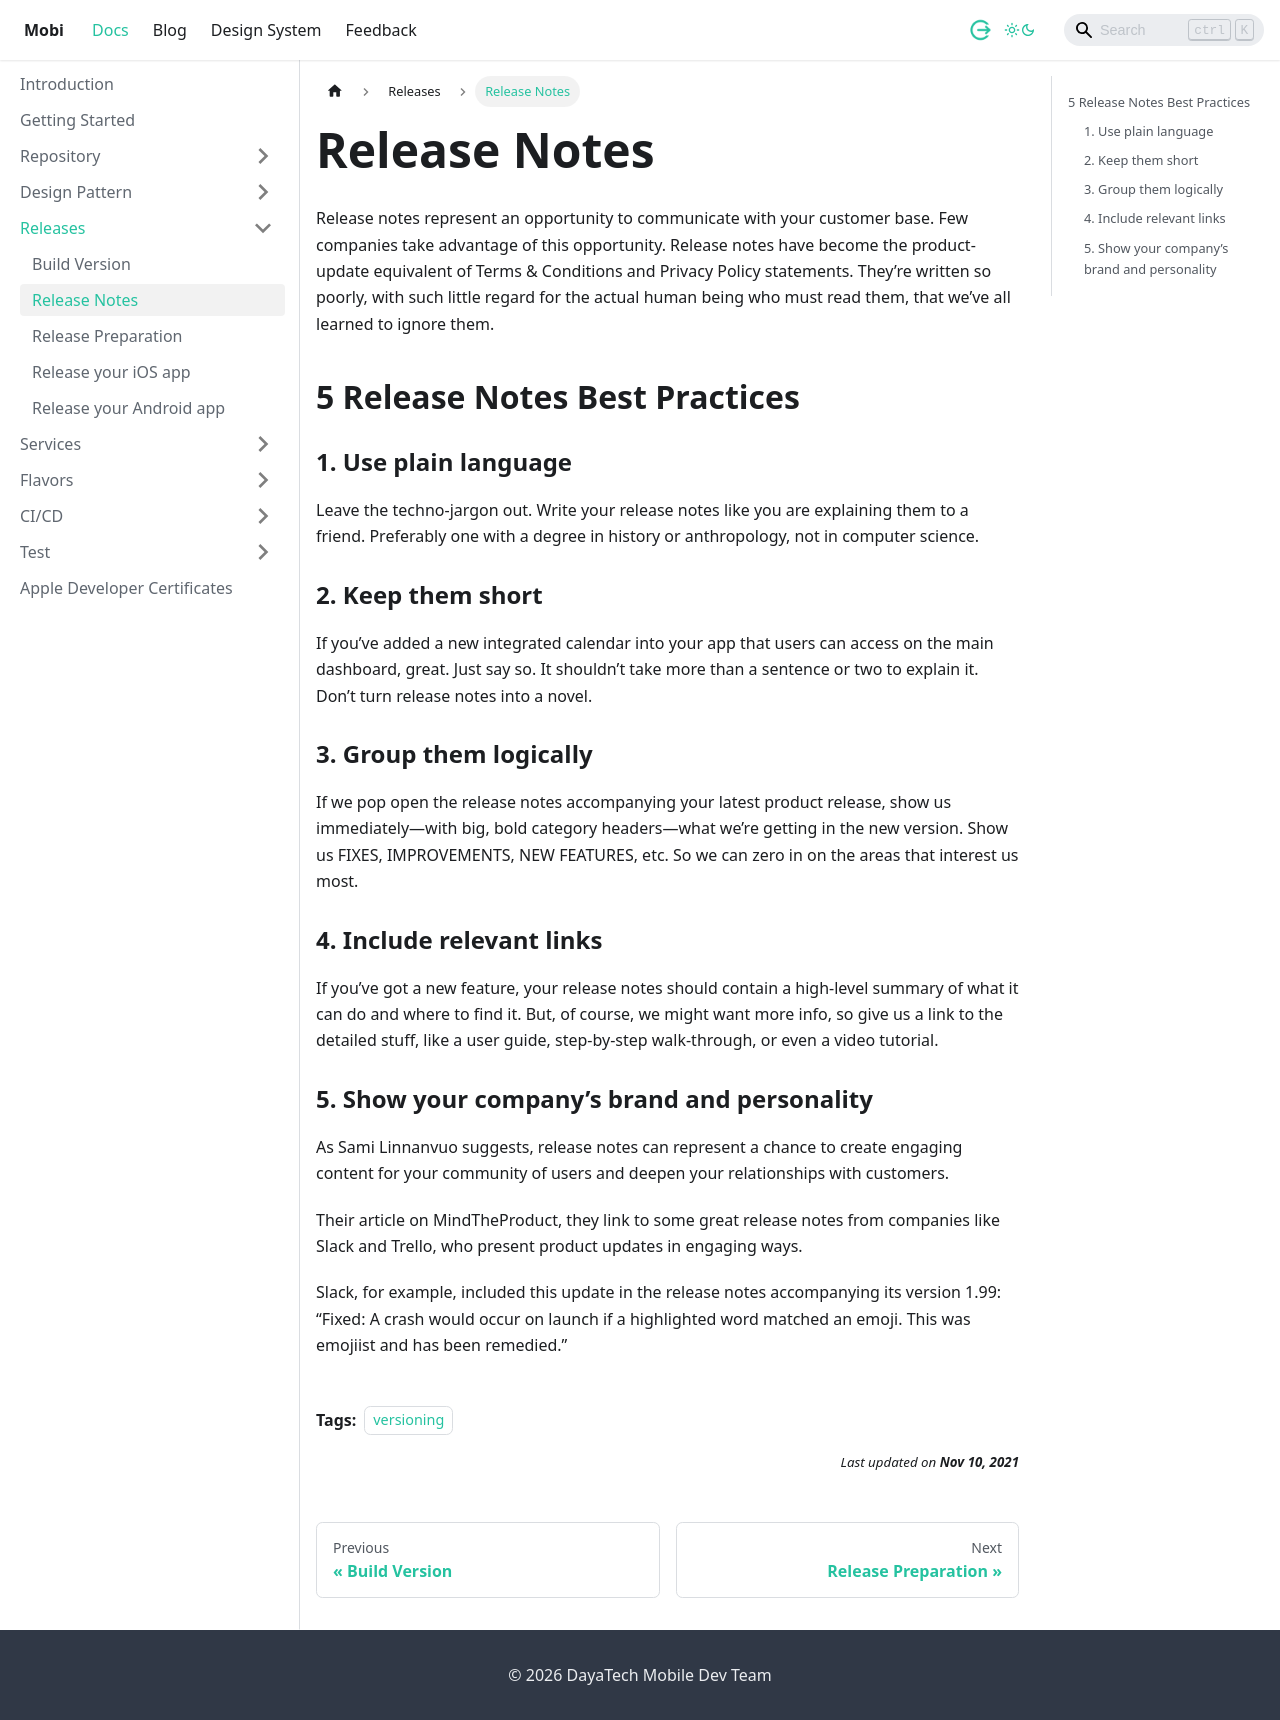

repository: dlabs-mobile-apps/dlabs-mobile-apps.github.io · page: docs/releases/release-notes.html · generator: docusaurus

---
sidebar_position: 2
tags: 
 - versioning
description: Release Notes
---

# Release Notes

Release notes represent an opportunity to communicate with your customer base. Few companies take advantage of this opportunity. Release notes have become the product-update equivalent of Terms & Conditions and Privacy Policy statements. They’re written so poorly, with such little regard for the actual human being who must read them, that we’ve all learned to ignore them. 

## 5 Release Notes Best Practices
### 1. Use plain language
Leave the techno-jargon out. Write your release notes like you are explaining them to a friend. Preferably one with a degree in history or anthropology, not in computer science.

### 2. Keep them short
If you’ve added a new integrated calendar into your app that users can access on the main dashboard, great. Just say so. It shouldn’t take more than a sentence or two to explain it. Don’t turn release notes into a novel.

### 3. Group them logically
If we pop open the release notes accompanying your latest product release, show us immediately—with big, bold category headers—what we’re getting in the new version. Show us FIXES, IMPROVEMENTS, NEW FEATURES, etc. So we can zero in on the areas that interest us most.

### 4. Include relevant links
If you’ve got a new feature, your release notes should contain a high-level summary of what it can do and where to find it. But, of course, we might want more info, so give us a link to the detailed stuff, like a user guide, step-by-step walk-through, or even a video tutorial.

### 5. Show your company’s brand and personality
As Sami Linnanvuo suggests, release notes can represent a chance to create engaging content for your community of users and deepen your relationships with customers.

Their article on MindTheProduct, they link to some great release notes from companies like Slack and Trello, who present product updates in engaging ways.

Slack, for example, included this update in the release notes accompanying its version 1.99:
“Fixed: A crash would occur on launch if a highlighted word matched an emoji. This was emojiist and has been remedied.”
